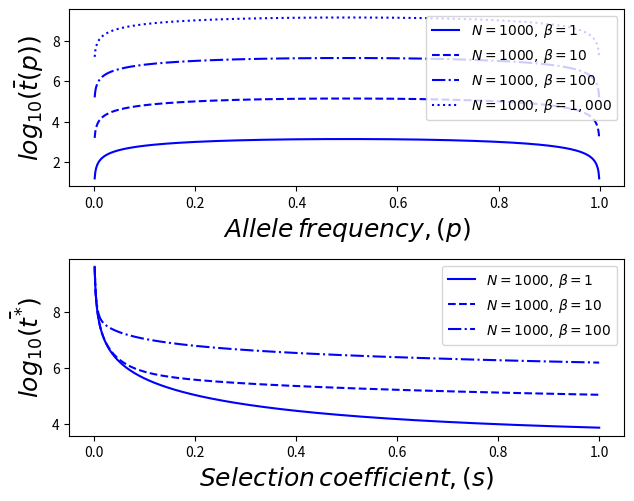

This figure's Python source:
from __future__ import division
import pandas as pd
from scipy.stats import gaussian_kde
import numpy as np
import  matplotlib.pyplot as plt
import math
from scipy.special import expi



p_iter = 1000
N = 1000
p = np.linspace(1/N, (1-1/N), num=p_iter)

def prob_fixation(N, p_iter, B=1):
    '''
    N = population size
    p_iter = number of floats to take in allele freq range (0,1)
    '''
    x_range = np.linspace(1/N, (1-1/N), num = p_iter)
    g = np.vectorize(lambda x: np.log10((-2 * N * (B ** 2)* \
    	( ( (1-x) * np.log(1-x) ) + ( (x) * np.log(x) )   ) )))
    return g(x_range)

line1 = prob_fixation(N, p_iter)
line2 = prob_fixation(N, p_iter, 10)
line3 = prob_fixation(N, p_iter, 100)
line4 = prob_fixation(N, p_iter, 1000)
#line5 = prob_fixation(N, p_iter, 5)

fig = plt.figure()

ax = fig.add_subplot(2, 1, 1)


plt.plot(p, line1,color = 'b', linestyle = '-', label=r'$N = 1000,\, \beta = 1$')
plt.plot(p, line2, color = 'b',linestyle = '--', label=r'$N = 1000,\, \beta = 10$')
plt.plot(p, line3, color = 'b',linestyle = '-.', label=r'$N = 1000,\, \beta = 100$')
plt.plot(p, line4, color = 'b',linestyle = ':', label=r'$N = 1000,\, \beta = 1,000$')
#plt.plot(p, line5, color = 'b', linestyle = ' ', label="N = 1000, B = 5")

plt.tight_layout()
plt.ylabel(r'$log_{10}(\bar{t}(p))$', fontsize = 18, rotation = 90)
plt.xlabel(r'$Allele \,frequency, (p)$', fontsize = 18)
plt.legend(loc='upper right', prop={'size':10})

#fig.legend(bbox_to_anchor=(1.05, 1), loc=2, borderaxespad=0.)




p_iter = 1000
S = 1
p = np.linspace(0, S, num=p_iter)
N = 1000

def prob_fixation_select(s, p_iter, N, B=1):
    s_range = np.linspace(0, s, num = p_iter)
    g = np.vectorize(lambda s: np.log10(  ((2*B *N) / (s * (np.exp(2*B*s) -1)  )  ) \
        *  ((np.exp(2*B*s) + 1) * math.e  - expi(2*B*s) + np.log(2*B*s) \
        + np.exp(2*B*s) * (-expi(-2*B*s) + np.log(2*B*s))))  )
    return g(s_range)

line1 = prob_fixation_select(S, p_iter, N)
line2 = prob_fixation_select(S, p_iter, N, B = 10)
line3 = prob_fixation_select(S, p_iter, N, B = 100)
#line4 = prob_fixation(S, p_iter, 1000)
#line5 = prob_fixation(S, p_iter, 5)

ax = fig.add_subplot(2, 1, 2)


plt.plot(p, line1, color = 'b', linestyle = '-', label=r'$N = 1000,\, \beta = 1$')
plt.plot(p, line2, color = 'b',linestyle = '--', label=r'$N = 1000,\, \beta = 10$')
plt.plot(p, line3, color = 'b',linestyle = '-.', label=r'$N = 1000,\, \beta = 100$')
#plt.plot(p, line4, color = 'b',linestyle = ':', label="B = 1,000")
#plt.plot(p, line5, color = 'b', linestyle = ' ', label="N = 1000, B = 5")

plt.tight_layout()
plt.ylabel(r'$log_{10}(\bar{t^{*}})$', fontsize = 18, rotation = 90)
plt.xlabel(r'$Selection\, coefficient,(s)$', fontsize = 18)
output = "time_fixation_select_both.png"
plt.legend(loc='upper right', prop={'size':10})

#fig.legend(bbox_to_anchor=(1.05, 1), loc=2, borderaxespad=0.)
plt.savefig(output, bbox_inches = "tight", pad_inches = 0.4, dpi = 600)
#plt.xscale()
plt.close()
